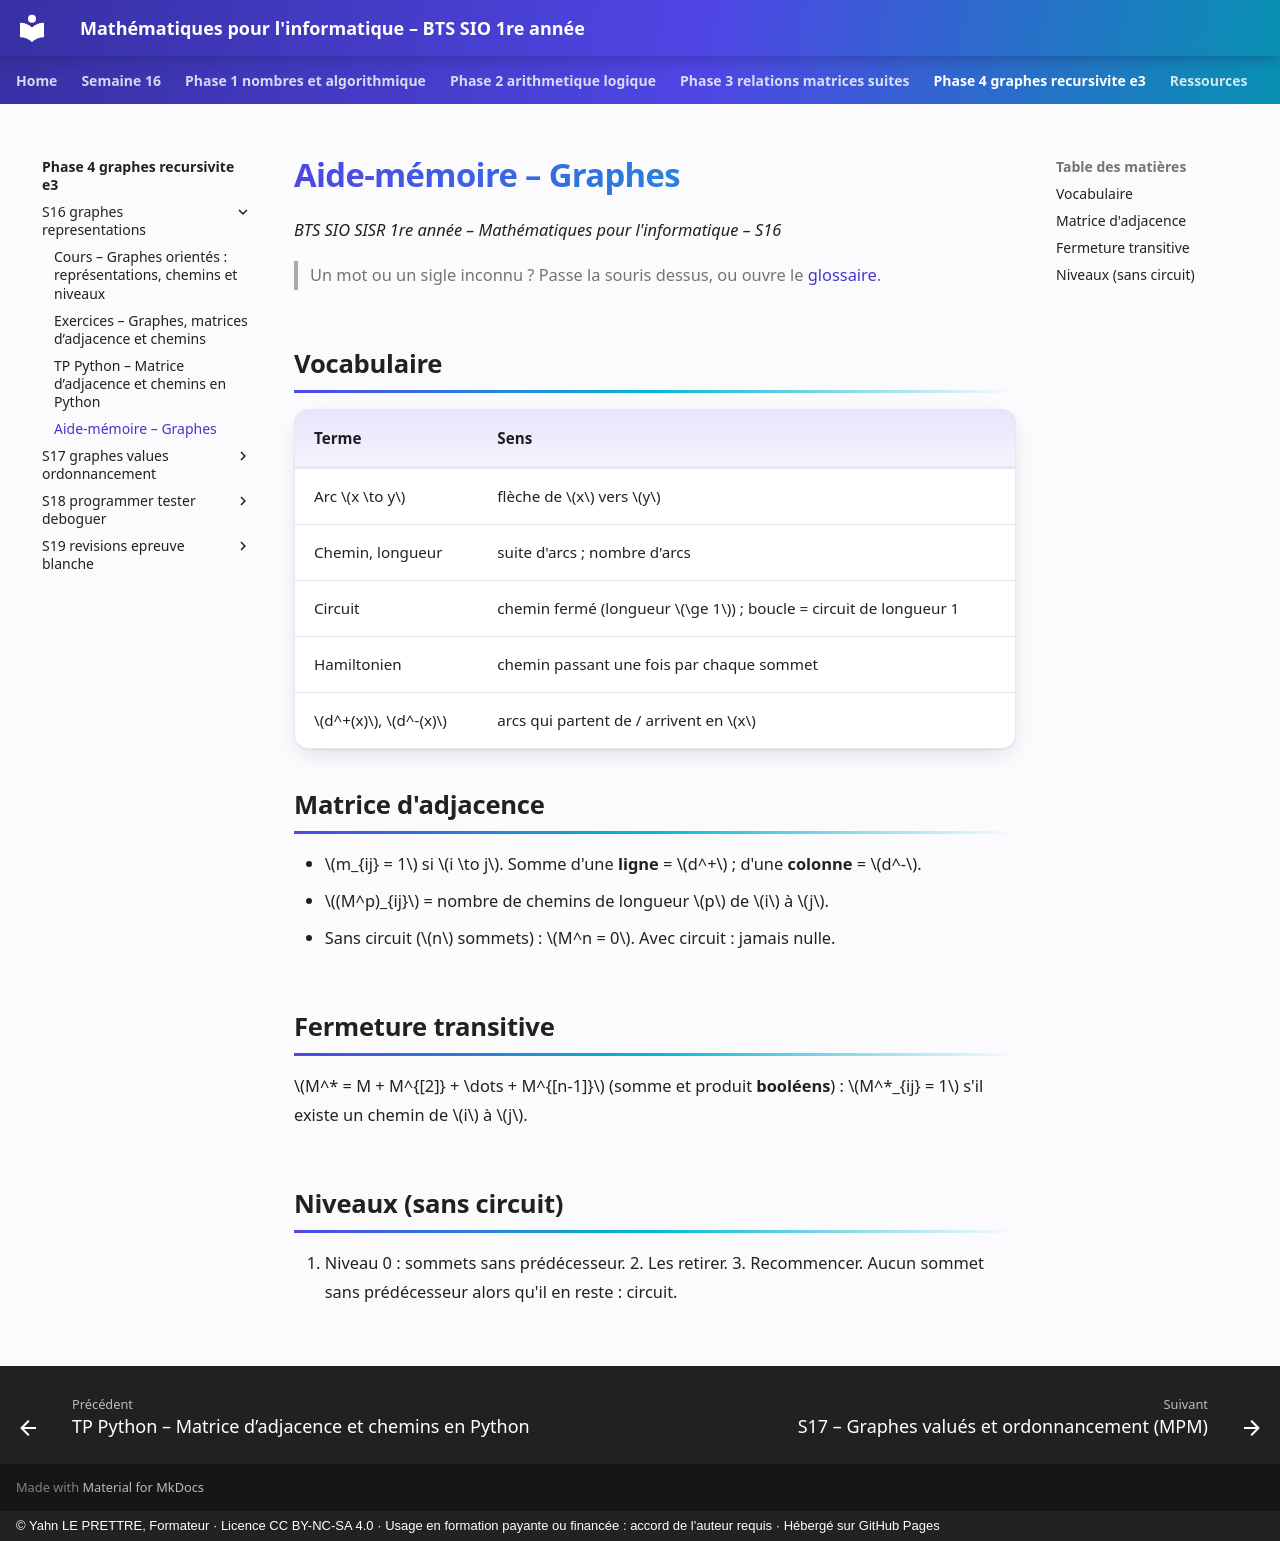

repository: YahnLP/bts1-sio-sisr-math_algo · page: phase-4-graphes-recursivite-e3/S16-graphes-representations/04-aide-memoire/index.html · generator: mkdocs · copyright: © Yahn LE PRETTRE, Formateur · Licence CC BY-NC-SA 4.0 · Usage en formation payante ou financée : accord de l'auteur requis · Hébergé sur GitHub Pages

# Aide-mémoire – Graphes

*BTS SIO SISR 1re année – Mathématiques pour l'informatique – S16*

> Un mot ou un sigle inconnu ? Passe la souris dessus, ou ouvre le [glossaire](../../ressources/glossaire.md).

## Vocabulaire

| Terme | Sens |
|---|---|
| Arc \(x \to y\) | flèche de \(x\) vers \(y\) |
| Chemin, longueur | suite d'arcs ; nombre d'arcs |
| Circuit | chemin fermé (longueur \(\ge 1\)) ; boucle = circuit de longueur 1 |
| Hamiltonien | chemin passant une fois par chaque sommet |
| \(d^+(x)\), \(d^-(x)\) | arcs qui partent de / arrivent en \(x\) |

## Matrice d'adjacence

- \(m_{ij} = 1\) si \(i \to j\). Somme d'une **ligne** = \(d^+\) ; d'une **colonne** = \(d^-\).
- \((M^p)_{ij}\) = nombre de chemins de longueur \(p\) de \(i\) à \(j\).
- Sans circuit (\(n\) sommets) : \(M^n = 0\). Avec circuit : jamais nulle.

## Fermeture transitive

\(M^* = M + M^{[2]} + \dots + M^{[n-1]}\) (somme et produit **booléens**) : \(M^*_{ij} = 1\) s'il existe un chemin de \(i\) à \(j\).

## Niveaux (sans circuit)

1. Niveau 0 : sommets sans prédécesseur. 2. Les retirer. 3. Recommencer. Aucun sommet sans prédécesseur alors qu'il en reste : circuit.
